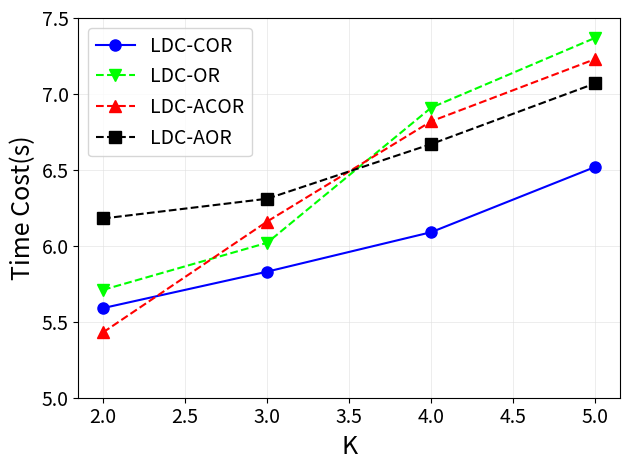

The matplotlib source for this figure: (Note: this script raises an exception after producing the figure.)
import matplotlib.pyplot as plt
import numpy as np

y1 = [5.59, 5.83, 6.09, 6.52]
y2 = [5.71, 6.02, 6.91, 7.37]
y3 = [5.43, 6.16, 6.82, 7.23]
y4 = [6.18, 6.31, 6.67, 7.07]
x = [2,3,4,5]

arr = np.array([y1, y2, y3, y4])
mean = np.mean(arr, axis=0)
std = np.std(arr, axis=0)

plt.plot(x, y1, 'bo-', markersize=8)
plt.plot(x, y2, 'gv--', color='#00FF00', markersize=8)
plt.plot(x, y3, 'r^--', markersize=8)
plt.plot(x, y4, 'ks--', color='black', markersize=8)

plt.xticks([2,2.5,3,3.5,4,4.5,5], fontsize='14')
plt.yticks([5,5.5,6,6.5,7,7.5], fontsize='14')
plt.grid(linewidth=0.4, color='#DFDFDF')
plt.xlabel('K', fontsize=18)
plt.ylabel('Time Cost(s)', fontsize=18)
plt.legend(['LDC-COR', 'LDC-OR', 'LDC-ACOR', 'LDC-AOR'], loc='upper left', fontsize=14)

plt.tight_layout()
plt.savefig('../figure12b.eps', dpi=600, format='eps')
plt.show()